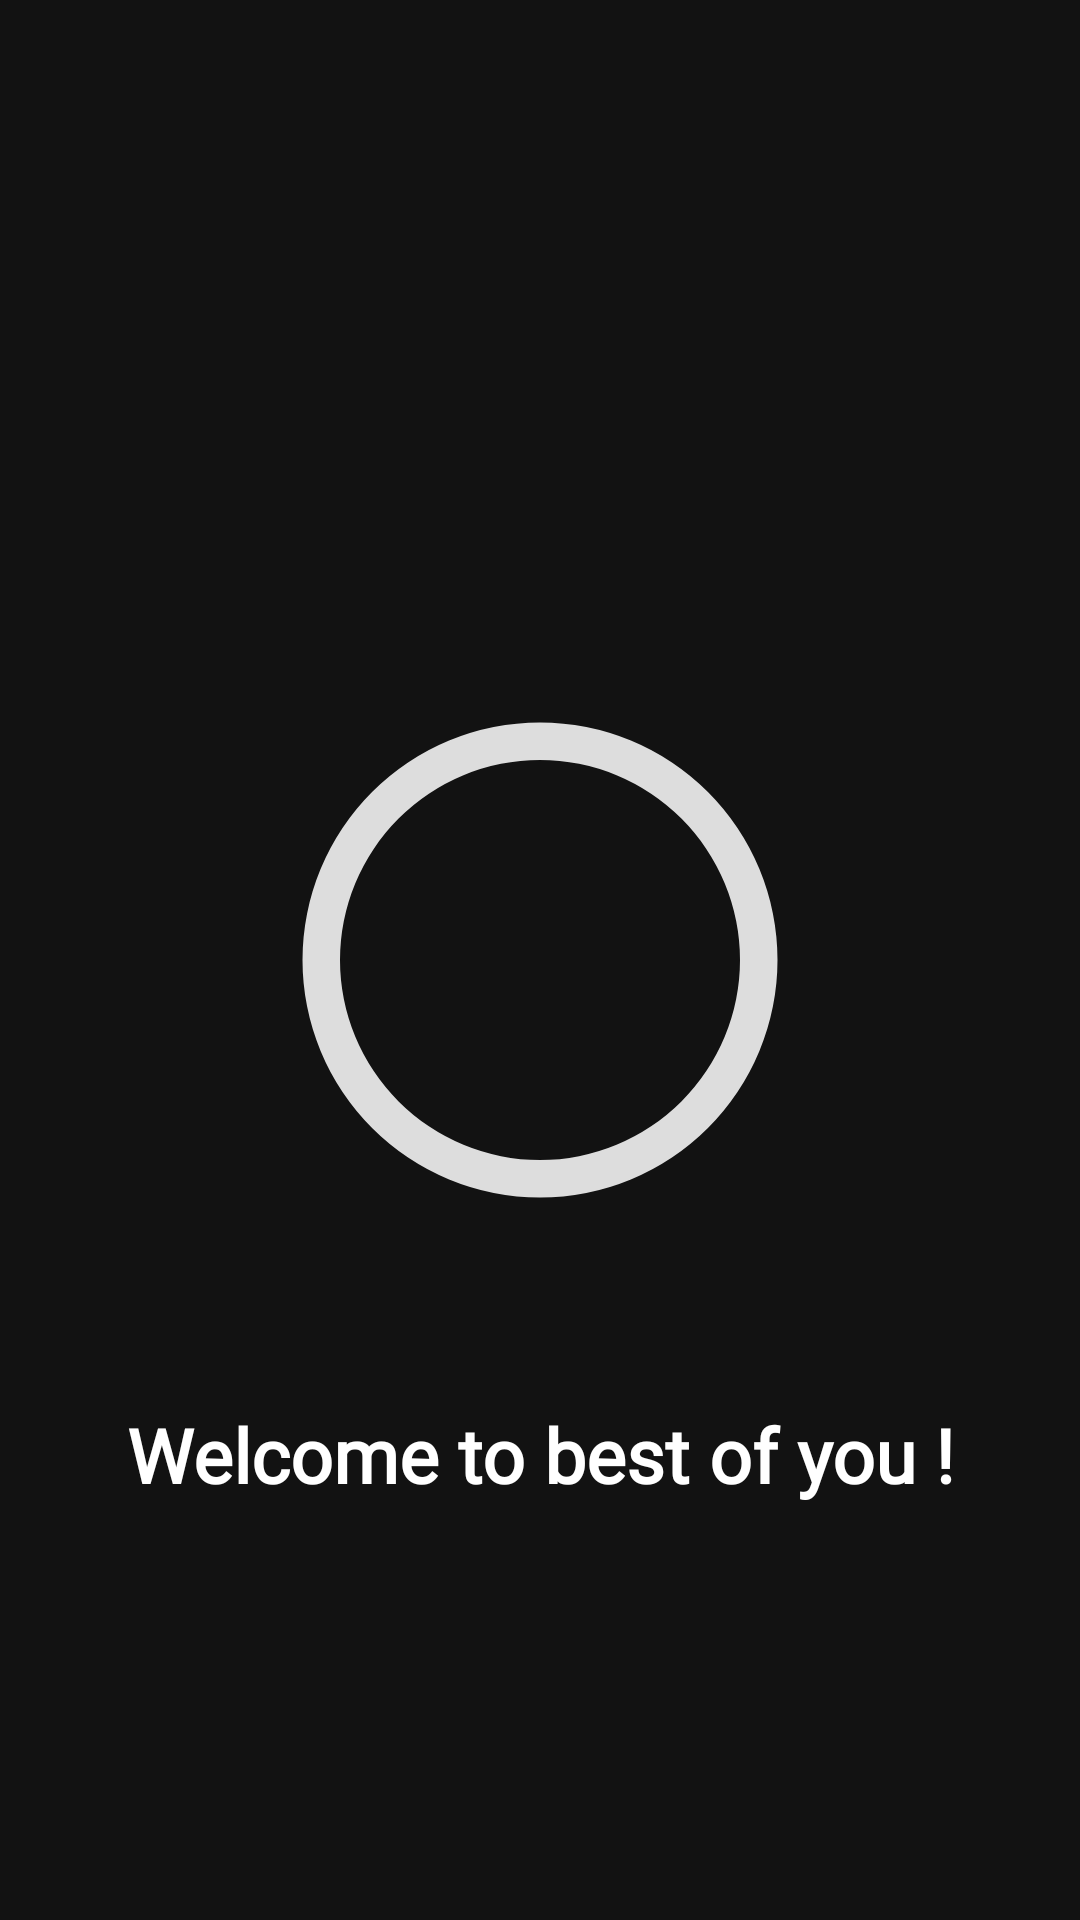

This screen was rendered from an Android layout file. Write that file and the resources it references.
<!-- AndroidManifest.xml: application theme Theme.myLightTheme -->
<!-- res/layout/fragment_entrance.xml -->
<?xml version="1.0" encoding="utf-8"?>
<androidx.constraintlayout.widget.ConstraintLayout xmlns:android="http://schemas.android.com/apk/res/android"
    xmlns:app="http://schemas.android.com/apk/res-auto"
    xmlns:tools="http://schemas.android.com/tools"
    android:layout_width="match_parent"
    android:layout_height="match_parent"
    android:background="@drawable/b3"
    tools:context=".EntranceFragment">

    <ProgressBar
        android:id="@+id/progress_bar"
        style="@style/CircularDeterminateProgressBar"
        android:layout_width="200dp"
        android:layout_height="200dp"
        app:layout_constraintBottom_toBottomOf="parent"
        app:layout_constraintLeft_toLeftOf="parent"
        app:layout_constraintRight_toRightOf="parent"
        app:layout_constraintTop_toTopOf="parent"
        tools:progress="60" />

    <TextView
        android:id="@+id/textView"
        android:layout_width="wrap_content"
        android:layout_height="wrap_content"
        android:layout_marginTop="48dp"
        android:fontFamily="@font/annie_use_your_telescope"
        android:text="@string/welcome"
        android:textStyle="bold"
        app:layout_constraintEnd_toEndOf="parent"
        app:layout_constraintStart_toStartOf="parent"
        app:layout_constraintTop_toBottomOf="@+id/progress_bar" />


</androidx.constraintlayout.widget.ConstraintLayout>
<!-- resources referenced by this layout -->
<resources>
  <string name="welcome">Welcome to best of you !</string>
  <style name="CircularDeterminateProgressBar">
          <item name="android:indeterminateOnly">false</item>
          <item name="android:progressDrawable">@drawable/circle</item>
      </style>
  <style name="Theme.myLightTheme" parent="Theme.MaterialComponents.NoActionBar">
          <item name="myPageTheme">@style/light_page</item>
          <item name="android:textViewStyle">@style/darkText</item>
          <item name="android:buttonStyle">@style/lightButton</item>
      </style>
  <!-- drawable circle (drawable) -->
  <?xml version="1.0" encoding="utf-8"?>
  <layer-list xmlns:android="http://schemas.android.com/apk/res/android">
      <item>
          <shape
              android:shape="ring"
              android:thicknessRatio="16"
              android:useLevel="false">
              <solid android:color="#DDD" />
          </shape>
      </item>
      <item>
          <rotate
              android:fromDegrees="270"
              android:toDegrees="270">
              <shape
                  android:shape="ring"
                  android:thicknessRatio="16"
                  android:useLevel="true">
                  <gradient
                      android:endColor="@color/colorAccent"
                      android:startColor="#8C2A2A"
                      android:type="sweep" />
              </shape>
          </rotate>
      </item>
  </layer-list>
  <style name="light_page">
          <item name="android:background">#fff</item>
      </style>
  <style name="darkText">
          <item name="android:textColor">@color/white</item>
          <item name="android:textSize">25dp</item>
      </style>
  <style name="lightButton">
          <item name="android:textColor">#000</item>
          <item name="android:background">#fff</item>
          <item name="android:textSize">25dp</item>
      </style>
  <color name="colorAccent">#E05F55</color>
  <color name="white">#FFFFFFFF</color>
</resources>
